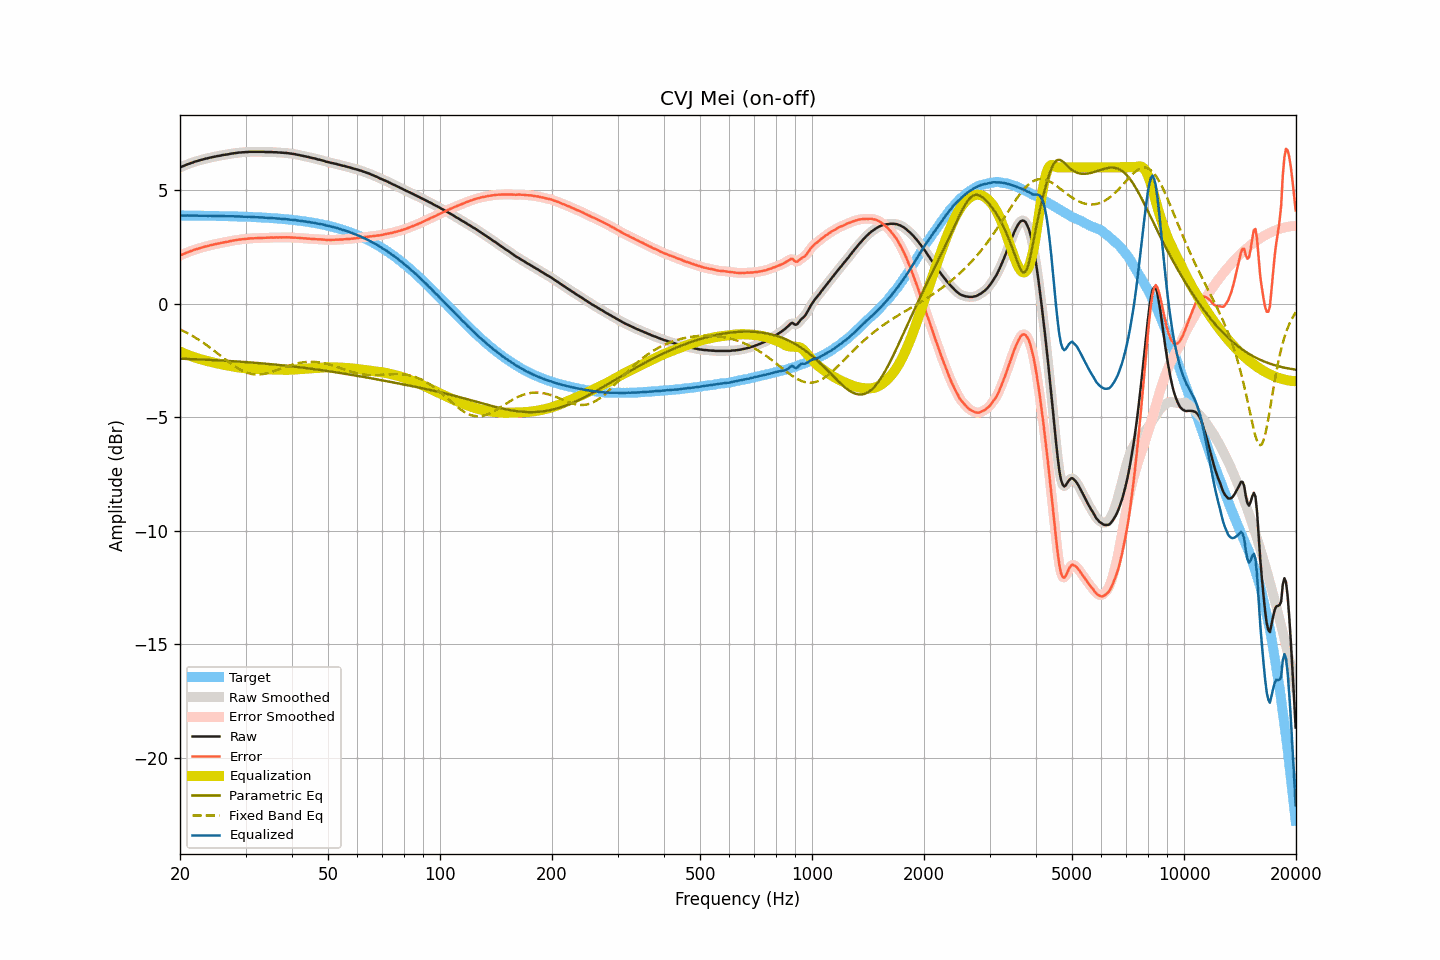

Source data for this figure (header and first rows):
frequency, raw, smoothed, error, error_smoothed, equalization, parametric_eq, fixed_band_eq, equalized_raw, equalized_smoothed, target
20.00, 5.99, 5.99, 2.11, 2.11, -2.11, -2.43, -1.14, 3.88, 3.88, 3.88
20.20, 6.02, 6.03, 2.15, 2.15, -2.15, -2.43, -1.18, 3.88, 3.88, 3.88
20.40, 6.05, 6.06, 2.18, 2.18, -2.18, -2.43, -1.21, 3.88, 3.88, 3.88
20.61, 6.08, 6.09, 2.21, 2.21, -2.21, -2.43, -1.24, 3.88, 3.88, 3.88
20.81, 6.11, 6.11, 2.24, 2.24, -2.24, -2.44, -1.28, 3.88, 3.88, 3.88
21.02, 6.14, 6.14, 2.27, 2.27, -2.26, -2.44, -1.32, 3.88, 3.88, 3.88
21.23, 6.16, 6.17, 2.29, 2.29, -2.29, -2.44, -1.36, 3.87, 3.88, 3.88
21.44, 6.19, 6.19, 2.32, 2.32, -2.32, -2.45, -1.40, 3.88, 3.87, 3.87
21.66, 6.21, 6.22, 2.34, 2.34, -2.34, -2.45, -1.44, 3.87, 3.87, 3.87
21.87, 6.24, 6.24, 2.37, 2.37, -2.37, -2.45, -1.48, 3.88, 3.87, 3.87
22.09, 6.26, 6.26, 2.39, 2.39, -2.39, -2.45, -1.52, 3.87, 3.87, 3.87
22.31, 6.28, 6.29, 2.41, 2.41, -2.41, -2.46, -1.57, 3.87, 3.87, 3.87
22.54, 6.30, 6.30, 2.43, 2.43, -2.44, -2.46, -1.61, 3.87, 3.87, 3.87
22.76, 6.32, 6.32, 2.45, 2.45, -2.46, -2.46, -1.66, 3.87, 3.87, 3.87
22.99, 6.34, 6.35, 2.48, 2.48, -2.48, -2.47, -1.70, 3.87, 3.87, 3.87
23.22, 6.36, 6.36, 2.50, 2.50, -2.50, -2.47, -1.75, 3.87, 3.87, 3.87
23.45, 6.38, 6.38, 2.52, 2.51, -2.51, -2.47, -1.80, 3.87, 3.87, 3.87
23.69, 6.39, 6.40, 2.53, 2.53, -2.53, -2.48, -1.85, 3.86, 3.87, 3.87
23.92, 6.41, 6.41, 2.55, 2.55, -2.55, -2.48, -1.90, 3.86, 3.86, 3.86
24.16, 6.43, 6.43, 2.57, 2.57, -2.57, -2.48, -1.96, 3.87, 3.86, 3.86
24.40, 6.44, 6.45, 2.58, 2.59, -2.59, -2.49, -2.01, 3.86, 3.86, 3.86
24.65, 6.46, 6.46, 2.60, 2.60, -2.60, -2.49, -2.06, 3.86, 3.86, 3.86
24.89, 6.47, 6.48, 2.62, 2.62, -2.62, -2.49, -2.12, 3.86, 3.86, 3.86
25.14, 6.49, 6.49, 2.64, 2.63, -2.63, -2.50, -2.17, 3.86, 3.86, 3.86
25.39, 6.50, 6.50, 2.65, 2.65, -2.65, -2.50, -2.23, 3.86, 3.86, 3.86
25.65, 6.51, 6.52, 2.66, 2.66, -2.66, -2.51, -2.28, 3.85, 3.86, 3.86
25.91, 6.53, 6.53, 2.68, 2.68, -2.68, -2.51, -2.34, 3.86, 3.85, 3.85
26.16, 6.54, 6.54, 2.69, 2.69, -2.69, -2.51, -2.40, 3.85, 3.85, 3.85
26.43, 6.55, 6.55, 2.70, 2.70, -2.70, -2.52, -2.45, 3.85, 3.85, 3.85
26.69, 6.56, 6.56, 2.72, 2.72, -2.72, -2.52, -2.51, 3.85, 3.85, 3.85
26.96, 6.57, 6.58, 2.73, 2.73, -2.73, -2.53, -2.56, 3.84, 3.85, 3.85
27.23, 6.59, 6.59, 2.75, 2.75, -2.75, -2.53, -2.61, 3.85, 3.85, 3.85
27.50, 6.60, 6.60, 2.76, 2.76, -2.76, -2.54, -2.66, 3.84, 3.84, 3.84
27.77, 6.61, 6.62, 2.77, 2.77, -2.77, -2.54, -2.71, 3.84, 3.84, 3.84
28.05, 6.62, 6.62, 2.78, 2.78, -2.79, -2.54, -2.76, 3.84, 3.84, 3.84
28.33, 6.63, 6.64, 2.80, 2.80, -2.80, -2.55, -2.81, 3.84, 3.84, 3.84
28.62, 6.64, 6.64, 2.81, 2.81, -2.81, -2.55, -2.85, 3.84, 3.84, 3.84
28.90, 6.65, 6.65, 2.82, 2.82, -2.82, -2.56, -2.89, 3.84, 3.83, 3.83
29.19, 6.65, 6.66, 2.82, 2.83, -2.83, -2.56, -2.93, 3.83, 3.83, 3.83
29.48, 6.66, 6.66, 2.84, 2.83, -2.84, -2.57, -2.97, 3.83, 3.83, 3.83
29.78, 6.66, 6.67, 2.84, 2.84, -2.84, -2.57, -3.00, 3.82, 3.82, 3.83
30.08, 6.67, 6.67, 2.85, 2.85, -2.85, -2.58, -3.03, 3.82, 3.82, 3.82
30.38, 6.67, 6.68, 2.85, 2.86, -2.86, -2.58, -3.05, 3.82, 3.82, 3.82
30.68, 6.68, 6.68, 2.87, 2.86, -2.86, -2.59, -3.07, 3.82, 3.82, 3.82
30.99, 6.68, 6.68, 2.87, 2.87, -2.87, -2.59, -3.09, 3.82, 3.82, 3.81
31.30, 6.68, 6.69, 2.87, 2.87, -2.87, -2.60, -3.10, 3.81, 3.81, 3.81
31.61, 6.68, 6.68, 2.88, 2.88, -2.88, -2.61, -3.12, 3.81, 3.81, 3.81
31.93, 6.68, 6.68, 2.88, 2.88, -2.88, -2.61, -3.12, 3.80, 3.80, 3.81
32.24, 6.68, 6.68, 2.88, 2.88, -2.88, -2.62, -3.12, 3.80, 3.80, 3.80
32.57, 6.68, 6.68, 2.89, 2.89, -2.89, -2.62, -3.12, 3.80, 3.80, 3.80
32.89, 6.68, 6.69, 2.89, 2.89, -2.89, -2.63, -3.12, 3.80, 3.80, 3.79
33.22, 6.68, 6.68, 2.89, 2.89, -2.89, -2.63, -3.11, 3.79, 3.79, 3.79
33.55, 6.68, 6.68, 2.90, 2.89, -2.89, -2.64, -3.10, 3.79, 3.79, 3.79
33.89, 6.67, 6.68, 2.89, 2.89, -2.90, -2.65, -3.09, 3.78, 3.78, 3.78
34.23, 6.67, 6.67, 2.90, 2.90, -2.90, -2.65, -3.07, 3.78, 3.78, 3.78
34.57, 6.67, 6.67, 2.90, 2.90, -2.90, -2.66, -3.05, 3.77, 3.77, 3.77
34.92, 6.67, 6.67, 2.90, 2.90, -2.90, -2.67, -3.03, 3.77, 3.77, 3.77
35.27, 6.67, 6.67, 2.91, 2.91, -2.91, -2.67, -3.01, 3.77, 3.77, 3.77
35.62, 6.66, 6.67, 2.90, 2.91, -2.91, -2.68, -2.99, 3.76, 3.76, 3.76
35.97, 6.66, 6.66, 2.91, 2.91, -2.91, -2.69, -2.96, 3.76, 3.76, 3.76
... 635 more rows
